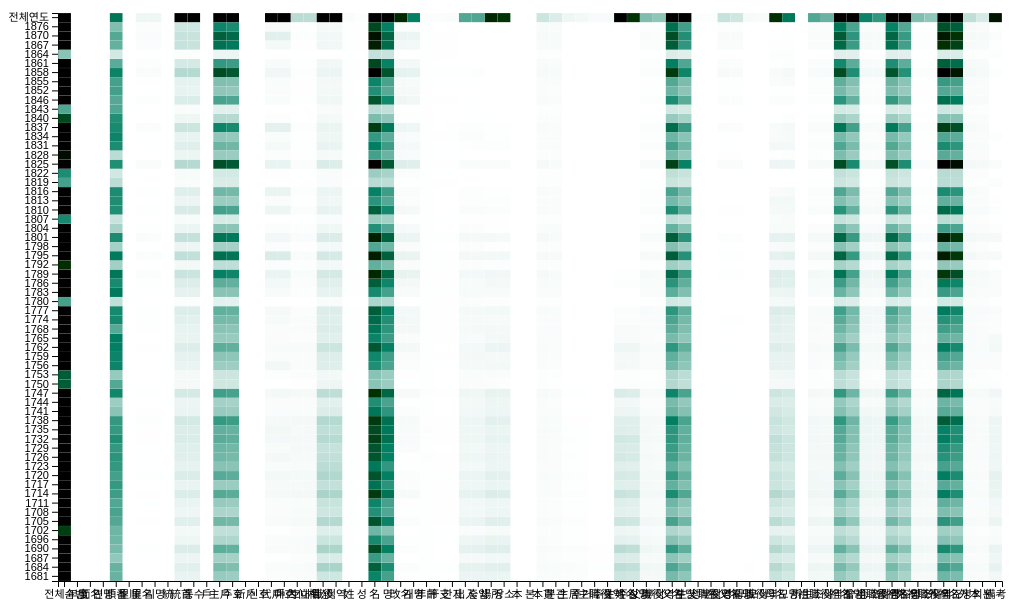
D3 v4 page, settled after 480 driven frames (8 s of simulated time); the page loaded 1 data file(s).



// set the dimensions and margins of the graph
var margin = {top: 100, right: 30, bottom: 100, left: 50},
  width = $(window).width() - margin.left - margin.right,
  height = $(window).height() - margin.top - margin.bottom;

// append the svg object to the body of the page
var svg = d3.select("#my_dataviz")
.append("svg")
  .attr("width", width + margin.left + margin.right)
  .attr("height", height + 30 + 30)
.append("g")
  .attr("transform",
        "translate(" + margin.left + "," + 30 + ")");

// Labels of row and columns
var myGroups = ["전체순번","年度","面名","면명","順番","里順","里名","리명","統","統首","통수","戶","主戶","주호","新戶","신호","代戶","대호","戶內位相","호내위상","職役","직역","姓","성","名","명","改名","개명","年齡","干支","간지","出入","출입","場所","장소","本","본","本貫","본관","主居","주거","主職役","주직역","主姓名","주성명","父職役","부직역","父名","부명","生父職役","생부직역","生父名","생부명","母職役","모직역","母名","모명","所生","祖職役","조직역","祖名","조명","曾祖職役","증조직역","曾祖名","증조명","外祖職役","외조직역","外祖名","외조명","外本","외본","備考"]
var myVars = ["1681","1684","1687","1690","1696","1702","1705","1708","1711","1714","1717","1720","1723","1726","1729","1732","1735","1738","1741","1744","1747","1750","1753","1756","1759","1762","1765","1768","1774","1777","1780","1783","1786","1789","1792","1795","1798","1801","1804","1807","1810","1813","1816","1819","1822","1825","1828","1831","1834","1837","1840","1843","1846","1852","1855","1858","1861","1864","1867","1870","1876","전체연도"]

// Build X scales and axis:
var x = d3.scaleBand()
  .range([ 0, width ])
  .domain(myGroups)
  .padding(0.01);
svg.append("g")
  .attr("transform", "translate(0," + height + ")")
  .call(d3.axisBottom(x))
  .style("font-size", "11px")

// Build X scales and axis:
var y = d3.scaleBand()
  .range([ height, 0 ])
  .domain(myVars)
  .padding(0.01);
svg.append("g")
  .call(d3.axisLeft(y))
  .style("font-size", "11px");

// Build color scale
var myColor = d3.scaleLinear()
  .range(["white", "#69b3a2"])
  .domain([1,100])

//Read the data
d3.csv("./dataForVis.csv", function(data) {

  // create a tooltip
  var tooltip = d3.select("#my_dataviz")
    .append("div")
    .style("opacity", 0)
    .attr("class", "tooltip")
    .style("background-color", "white")
    .style("border", "solid")
    .style("border-width", "2px")
    .style("border-radius", "5px")
    .style("padding", "5px")

  // Three function that change the tooltip when user hover / move / leave a cell
  var mouseover = function(d) {
    tooltip.style("opacity", 1)
  }
  var mousemove = function(d) {
    tooltip
      .html("선택된 좌표의 정보<br>연도: " + d.year + "<br>변수명: " + d.variable + "<br>단어 빈도 값: " + d.count)
      .style("left", (d3.mouse(this)[0]+70) + "px")
      .style("top", (d3.mouse(this)[1]) + "px")
  }
  var mouseleave = function(d) {
    tooltip.style("opacity", 0)
  }

  // add the squares
  svg.selectAll()
    .data(data, function(d) {return d.variable+':'+d.year;})
    .enter()
    .append("rect")
      .attr("x", function(d) { return x(d.variable) })
      .attr("y", function(d) { return y(d.year) })
      .attr("width", x.bandwidth() )
      .attr("height", y.bandwidth() )
      .style("fill", function(d) { return myColor(d.count*0.02)} )
    .on("mouseover", mouseover)
    .on("mousemove", mousemove)
    .on("mouseleave", mouseleave)
})



### data: dataForVis.csv
variable, year, count
전체순번, 1681, 22089
年度, 1681, 1
面名, 1681, 10
면명, 1681, 10
順番, 1681, 5046
里順, 1681, 8
里名, 1681, 47
리명, 1681, 47
統, 1681, 39
統首, 1681, 767
통수, 1681, 765
戶, 1681, 9
主戶, 1681, 3442
주호, 1681, 3308
新戶, 1681, 2
신호, 1681, 2
代戶, 1681, 173
대호, 1681, 173
戶內位相, 1681, 220
호내위상, 1681, 237
職役, 1681, 1652
직역, 1681, 1621
姓, 1681, 92
성, 1681, 75
名, 1681, 8146
명, 1681, 6190
改名, 1681, 88
개명, 1681, 87
年齡, 1681, 102
干支, 1681, 72
간지, 1681, 71
出入, 1681, 670
출입, 1681, 674
場所, 1681, 734
장소, 1681, 717
本, 1681, 4
본, 1681, 4
本貫, 1681, 268
본관, 1681, 243
主居, 1681, 176
주거, 1681, 170
主職役, 1681, 81
주직역, 1681, 81
主姓名, 1681, 1711
주성명, 1681, 1617
父職役, 1681, 420
부직역, 1681, 412
父名, 1681, 4531
부명, 1681, 3785
生父職役, 1681, 10
생부직역, 1681, 10
生父名, 1681, 11
생부명, 1681, 11
母職役, 1681, 48
모직역, 1681, 47
母名, 1681, 1884
모명, 1681, 1561
所生, 1681, 19
祖職役, 1681, 478
조직역, 1681, 457
... 4,466 more rows